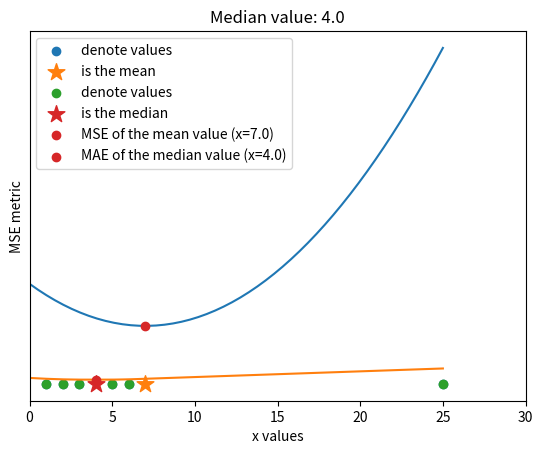

Reproduce this figure in Python.
%matplotlib inline
import matplotlib.pyplot as plt

import numpy as np
import pandas as pd
import os

# Create a set of values
# 25 is the outlier
x_values = [1, 2, 3, 5, 6, 25]

# Compute the mean and the median
mean, median = np.mean(x_values), np.median(x_values)

# Plot values with mean
plt.scatter(x_values, np.zeros_like(x_values), label='denote values')
plt.scatter(mean, 0, marker='*', s=160, label='is the mean')
plt.title('Mean value: {}'.format(mean))
plt.yticks([], [])
plt.xlabel('values')
plt.xlim(0, 30)
plt.legend()
plt.show()

# Plot values with median
plt.scatter(x_values, np.zeros_like(x_values), label='denote values')
plt.scatter(median, 0, marker='*', s=160, label='is the median')
plt.title('Median value: {}'.format(median))
plt.yticks([], [])
plt.xlabel('values')
plt.xlim(0, 30)
plt.legend()
plt.show()

def MSE(y, y_pred):
    return np.mean(np.square(y-y_pred))

def MAE(y, y_pred):
    return np.mean(np.abs(y-y_pred))

# Define 50 candidate summaries
x_summaries = np.linspace(0, 25, num=50)
mse_values = [MSE(x_values, x) for x in x_summaries]
mae_values = [MAE(x_values, x) for x in x_summaries]

# Compute their MSE values
plt.plot(x_summaries, mse_values, zorder=1)
plt.scatter(mean, MSE(x_values, mean), color='C3', label='MSE of the mean value (x={})'.format(mean), zorder=2)
plt.xlabel('x values')
plt.ylabel('MSE metric')
plt.legend(loc='upper left')
plt.show()

# Compute their MAE values
plt.plot(x_summaries, mae_values, zorder=1)
plt.scatter(median, MAE(x_values, median), color='C3', label='MAE of the median value (x={})'.format(median), zorder=2)
plt.xlabel('x values')
plt.ylabel('MSE metric')
plt.legend(loc='upper left')
plt.show()